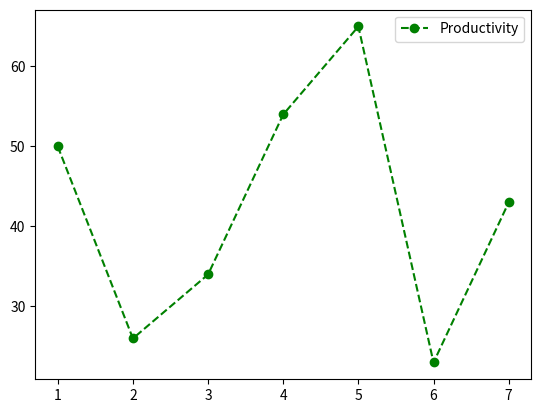

This chart was generated by the following Python code:
import pandas as pd
import matplotlib.pyplot as plt
list={'Name':['Mar','Arus','Vard','Zara',
     'Rafi','Liana','Sarkis'],
     'Productivity':[50,26,34,54,
      65,23,43]}
df2=pd.DataFrame(list,index=['1','2','3','4',
                            '5','6','7'])
print(df2)
df2.plot(color='green',marker='o', linestyle='dashed')
plt.show()